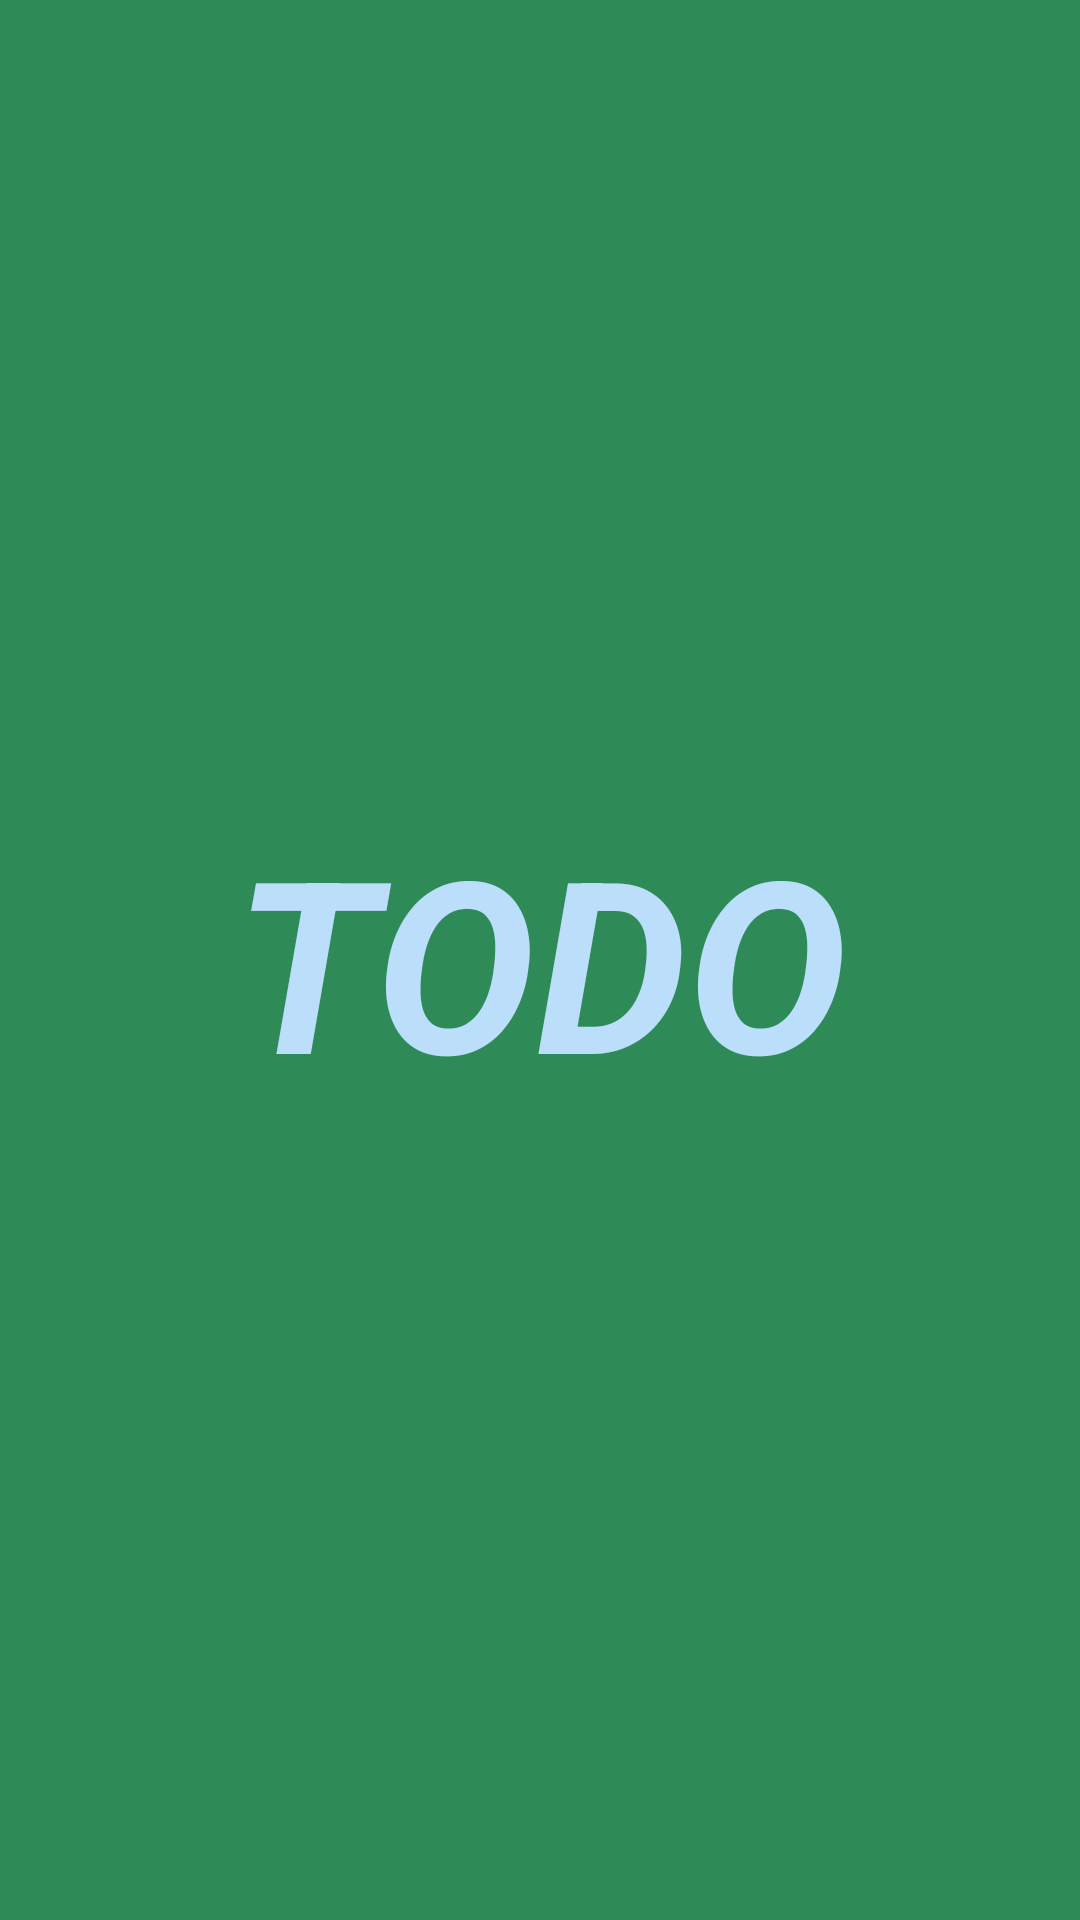

The Android layout XML behind this screen, and the referenced resources:
<!-- AndroidManifest.xml: application theme Theme.MyTodo -->
<!-- res/layout/fragment_splash.xml -->
<?xml version="1.0" encoding="utf-8"?>
<LinearLayout xmlns:android="http://schemas.android.com/apk/res/android"
    xmlns:tools="http://schemas.android.com/tools"
    android:layout_width="match_parent"
    android:layout_height="match_parent"
    xmlns:app="http://schemas.android.com/apk/res-auto"
    android:background="@color/See_green"
    android:orientation="vertical"
    android:gravity="center"
    tools:context=".fragments.SplashFragment">

    
    <TextView
        android:layout_width="match_parent"
        android:layout_height="wrap_content"
        android:gravity="center_horizontal"
        android:text="@string/todo"
        android:textColor="#BBDEFB"
        android:textSize="80sp"
        android:textStyle="bold|italic"
        app:layout_constraintEnd_toEndOf="parent"
        app:layout_constraintHorizontal_bias="0.5"
        app:layout_constraintStart_toEndOf="parent"
        app:layout_constraintTop_toBottomOf="parent"
        app:layout_constraintTop_toTopOf="parent" />

</LinearLayout>
<!-- resources referenced by this layout -->
<resources>
  <color name="See_green">#2E8B57</color>
  <string name="todo">TODO</string>
  <style name="Theme.MyTodo" parent="Theme.MaterialComponents.DayNight.NoActionBar.Bridge">
          
          <item name="colorPrimary">@color/purple_500</item>
          <item name="colorPrimaryVariant">@color/purple_700</item>
          <item name="colorOnPrimary">@color/white</item>
          
          <item name="colorSecondary">@color/teal_200</item>
          <item name="colorSecondaryVariant">@color/teal_700</item>
          <item name="colorOnSecondary">@color/black</item>
          
          <item name="android:statusBarColor">?attr/colorPrimaryVariant</item>
          
      </style>
  <color name="purple_500">#FF6200EE</color>
  <color name="purple_700">#FF3700B3</color>
  <color name="white">#FFFFFFFF</color>
  <color name="teal_200">#FF03DAC5</color>
  <color name="teal_700">#FF018786</color>
  <color name="black">#FF000000</color>
</resources>
